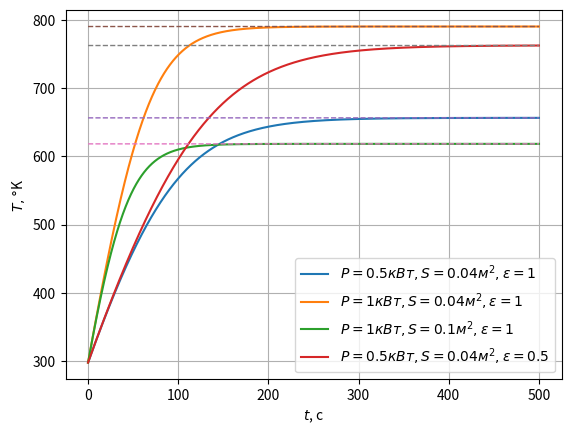

The matplotlib source for this figure:
import matplotlib.pyplot as plt

def func(t, T, T0, P, S, c, m, k, epsilon, sigma):
    Q1 = P
    Q2 = k * S * (T - T0)
    Q3 = epsilon * S * sigma * (T**4 - T0**4)
    return (Q1 - Q2 - Q3) / (c * m)


def rungeKutta(x0, y0, h, param_list):
    y = y0
    x_list = [x0]
    y_list = [y0]

    while 1:
        y_prev = y
        k1 = h * func(x0, y, *param_list)
        k2 = h * func(x0 + 0.5 * h, y + 0.5 * k1, *param_list)
        k3 = h * func(x0 + 0.5 * h, y + 0.5 * k2, *param_list)
        k4 = h * func(x0 + h, y + k3, *param_list)

        y = y + (1/6) * (k1 + 2 * k2 + 2 * k3 + k4)
        x0 = x0 + h

        x_list.append(x0)
        y_list.append(y)

        # if abs(y - y_prev) < 1e-5:
        if abs(y - y_prev) < 1e-5 and x0 > 500:
                break
    return x_list, y_list


def find_max(T0, P, S, k, epsilon, sigma):
    # (epsilon * S * sigma) * T ^ 4 + (k * S) * T - (k * S * T0 + epsilon * S * sigma * T0 ^ 4 + P) = 0

    a = epsilon * S * sigma
    b = 0
    c = 0
    d = k * S
    e = k * S * T0 + epsilon * S * sigma * T0**4 + P

    # a * x^4 + b * x^3 + c * x^2 + d * x = e
    # x^4 + b/a * x^3 + c/a * x^2 + d/a * x - e = 0

    p = c / a
    q = d / a
    r = - e

    # y^3 - 2p * y^2 + (p^2 - 4r) * y + q^2 = 0

    a = 1
    b = 2 * p
    c = p**2 - 4 * r
    d = q**2

    p = (3 * a * c - b**2) / (3 * a**2)
    q = (2 * b**3 - 9 * a * b * c + 27 * a**2 * d) / (27 * a**3)

    Q = (p / 3)**3 + (q / 2)**2

    alpha = (- q / 2 + Q**0.5)**(1/3)
    beta = (- q / 2 - Q**0.5)**(1/3)

    y1 = alpha + beta
    y2 = complex(-(alpha + beta) / 2,  (alpha + beta) / 2 * 3**0.5)
    y3 = complex(-(alpha + beta) / 2,  -(alpha + beta) / 2 * 3**0.5)
    return y1, y2, y3


if __name__ == '__main__':
    # ИССЛЕДОВАНИЕ 1

    T0 = 298 # 25 градусов цельсия
    P = 500 # 0.5 кВ
    S = 0.04
    c = 904 # алюминий
    m = 0.15
    epsilon = 1
    sigma = 5.67 * 10**(-8)
    k = 6.706

    x0 = 0
    y = T0
    h = 0.1

    rk = rungeKutta(x0, y, h, [T0, P, S, c, m, k, epsilon, sigma])
    x_list = rk[0]
    y_list = rk[1]
    T_max = y_list[len(y_list) - 1]
    # print(T_max - 273)

    plt.plot(x_list, y_list, label=r'$T(t, T_0, P, S, c, m, k, \epsilon, \sigma)$')
    plt.plot(x_list, [T_max for i in range(len(y_list))], '--', linewidth=1, label=r'$T_{max}$')
    plt.xlabel(r'$t$, с')
    plt.ylabel(r'$T, \degree$K')
    old_ticks = list(plt.yticks()[0])
    old_ticks.remove(650)
    plt.yticks(old_ticks + [T_max])
    plt.legend(loc='lower right')
    plt.grid()
    plt.savefig('1.png')
    plt.show()
    plt.clf()


    # ИССЛЕДОВАНИЕ 2

    T0 = 298 # 25 градусов цельсия
    P = 500 # 0.5 кВ
    S = 0.04
    c = 904 # алюминий
    m = 0.15
    epsilon = 1
    sigma = 5.67 * 10**(-8)
    k = 6.706

    y = T0

    rk = rungeKutta(x0, y, h, [T0, P, S, c, m, k, epsilon, sigma])
    x_list1 = rk[0][:(int)(500/h)]
    y_list1 = rk[1][:(int)(500/h)]
    T_max1 = y_list1[len(y_list1) - 1]

    P = 1000

    rk = rungeKutta(x0, y, h, [T0, P, S, c, m, k, epsilon, sigma])
    x_list2 = rk[0]
    y_list2 = rk[1]
    T_max2 = y_list2[len(y_list2) - 1]

    S = 0.1

    rk = rungeKutta(x0, y, h, [T0, P, S, c, m, k, epsilon, sigma])
    x_list3 = rk[0]
    y_list3 = rk[1]
    T_max3 = y_list3[len(y_list3) - 1]

    epsilon = 0.5
    P = 500
    S = 0.04

    rk = rungeKutta(x0, y, h, [T0, P, S, c, m, k, epsilon, sigma])
    x_list4 = rk[0][:(int)(500/h)]
    y_list4 = rk[1][:(int)(500/h)]
    T_max4 = y_list4[len(y_list4) - 1]


    plt.xlabel(r'$t$, с')
    plt.ylabel(r'$T, \degree$K')

    plt.plot(x_list1, y_list1, label=r'$P = 0.5 кВт, S = 0.04 м^2, \epsilon = 1$')
    plt.plot(x_list2, y_list2, label=r'$P = 1 кВт, S = 0.04 м^2, \epsilon = 1$')
    plt.plot(x_list3, y_list3, label=r'$P = 1 кВт, S = 0.1 м^2, \epsilon = 1$')
    plt.plot(x_list4, y_list4, label=r'$P = 0.5 кВт, S = 0.04 м^2, \epsilon = 0.5$')

    plt.plot(x_list1, [T_max1 for i in range(len(y_list1))], '--', linewidth=1)
    plt.plot(x_list2, [T_max2 for i in range(len(y_list2))], '--', linewidth=1)
    plt.plot(x_list3, [T_max3 for i in range(len(y_list3))], '--', linewidth=1)
    plt.plot(x_list4, [T_max4 for i in range(len(y_list4))], '--', linewidth=1)

    plt.legend(loc='lower right')
    plt.grid()
    plt.savefig('2.png')
    plt.show()


